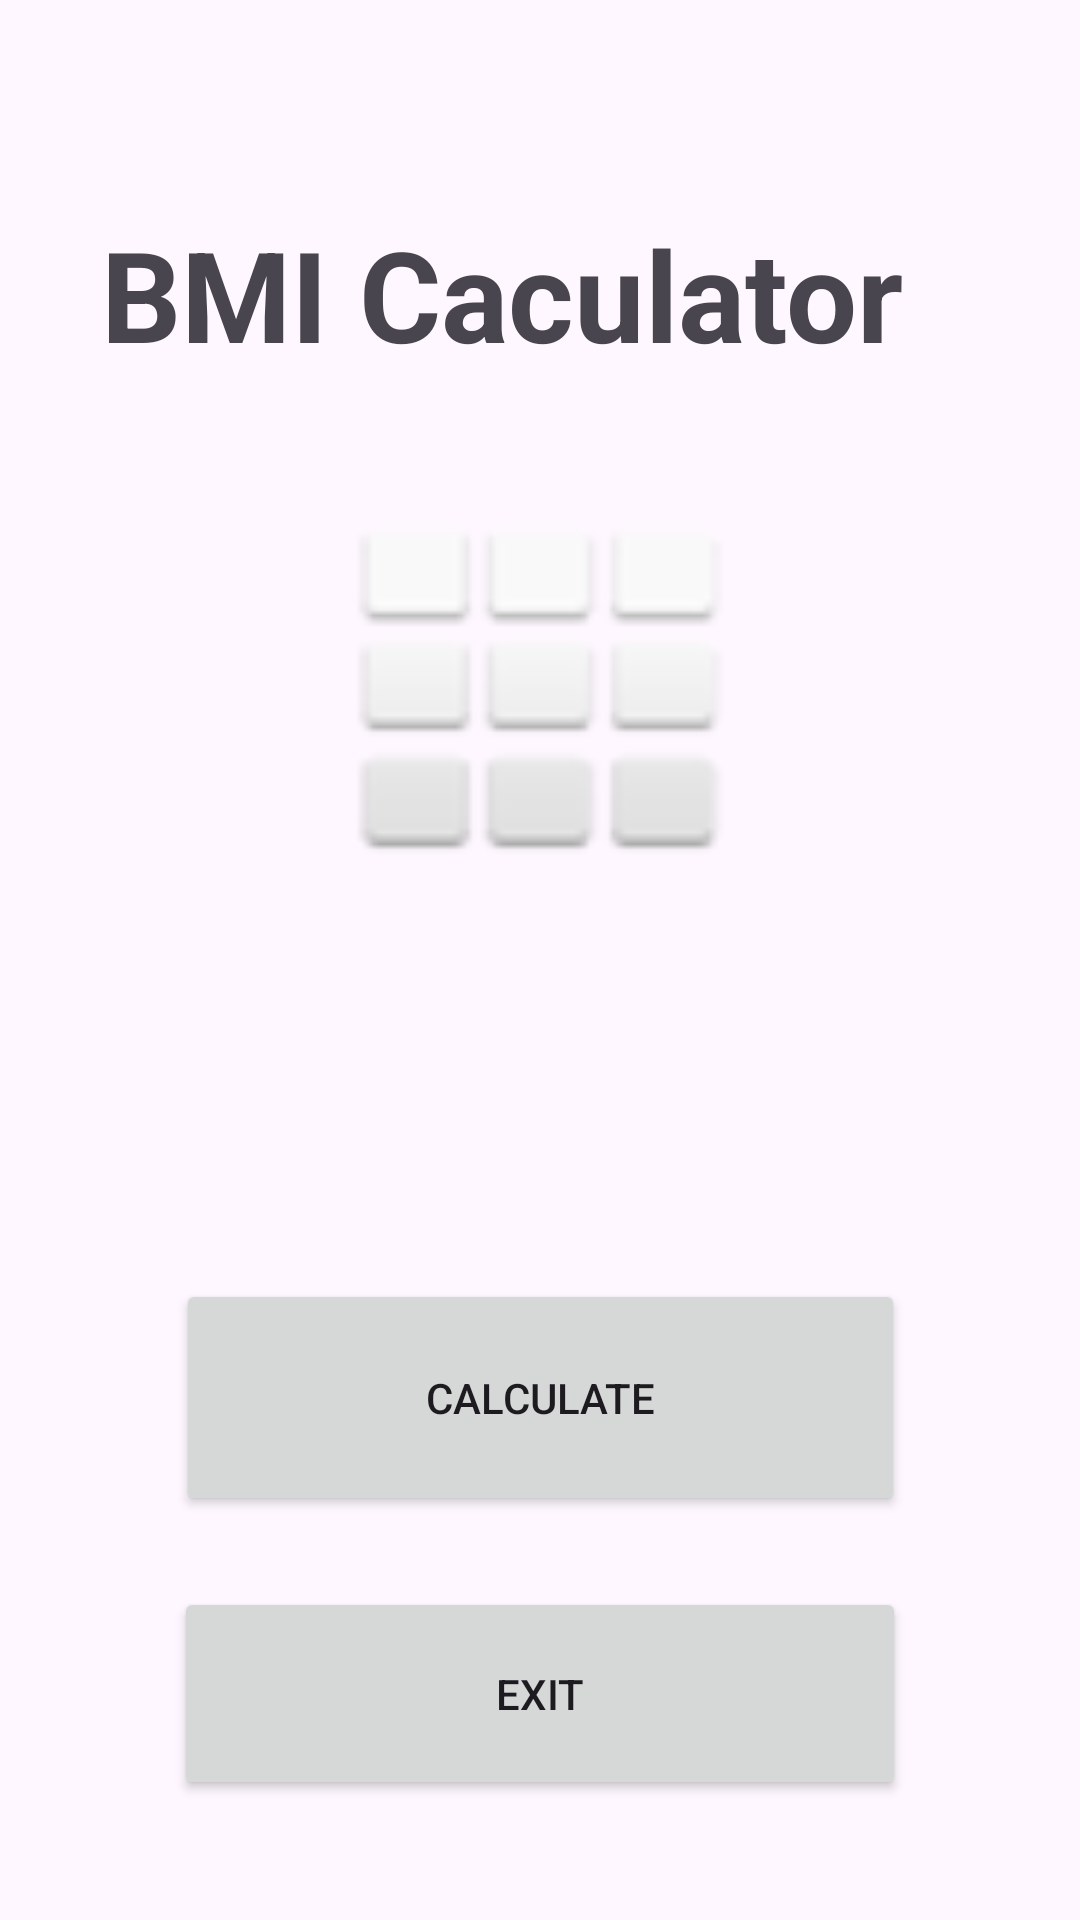

Layout XML and referenced resources for this Android screen:
<!-- AndroidManifest.xml: application theme Theme.KeilizonLeonesBlock3Quiz -->
<!-- res/layout/activity_main.xml -->
<?xml version="1.0" encoding="utf-8"?>
<androidx.constraintlayout.widget.ConstraintLayout xmlns:android="http://schemas.android.com/apk/res/android"
    xmlns:app="http://schemas.android.com/apk/res-auto"
    xmlns:tools="http://schemas.android.com/tools"
    android:layout_width="match_parent"
    android:layout_height="match_parent"
    tools:context=".MainActivity"
    android:background="@drawable/bgasa">

    <TextView
        android:id="@+id/myTextView"
        android:layout_width="292dp"
        android:layout_height="59dp"
        android:text="@string/bmi_caculator"
        android:textSize="42dp"
        android:textStyle="bold"
        app:layout_constraintBottom_toBottomOf="parent"
        app:layout_constraintEnd_toEndOf="parent"
        app:layout_constraintHorizontal_bias="0.495"
        app:layout_constraintStart_toStartOf="parent"
        app:layout_constraintTop_toTopOf="parent"
        app:layout_constraintVertical_bias="0.12" />

    <Button
        android:id="@+id/button"
        android:layout_width="243dp"
        android:layout_height="79dp"
        android:layout_marginBottom="16dp"
        android:text="@string/calculate"
        app:layout_constraintBottom_toTopOf="@+id/backbttn"
        app:layout_constraintEnd_toEndOf="parent"
        app:layout_constraintStart_toStartOf="parent"
        app:layout_constraintTop_toTopOf="parent"
        app:layout_constraintVertical_bias="0.982" />

    <Button
        android:id="@+id/backbttn"
        android:layout_width="244dp"
        android:layout_height="71dp"
        android:layout_marginBottom="40dp"
        android:text="@string/exit"
        android:onClick="backbttn"
        app:layout_constraintBottom_toBottomOf="parent"
        app:layout_constraintEnd_toEndOf="parent"
        app:layout_constraintStart_toStartOf="parent" />

    <ImageView
        android:id="@+id/imageView"
        android:layout_width="125dp"
        android:layout_height="142dp"
        android:layout_marginTop="28dp"
        app:layout_constraintEnd_toEndOf="parent"
        app:layout_constraintStart_toStartOf="parent"
        app:layout_constraintTop_toBottomOf="@+id/myTextView"
        app:srcCompat="@android:drawable/ic_dialog_dialer" />

</androidx.constraintlayout.widget.ConstraintLayout>
<!-- resources referenced by this layout -->
<resources>
  <string name="bmi_caculator">BMI Caculator</string>
  <string name="calculate">Calculate</string>
  <string name="exit">Exit</string>
  <style name="Theme.KeilizonLeonesBlock3Quiz" parent="Base.Theme.KeilizonLeonesBlock3Quiz" />
  <style name="Base.Theme.KeilizonLeonesBlock3Quiz" parent="Theme.Material3.DayNight.NoActionBar">
          
          
      </style>
</resources>
